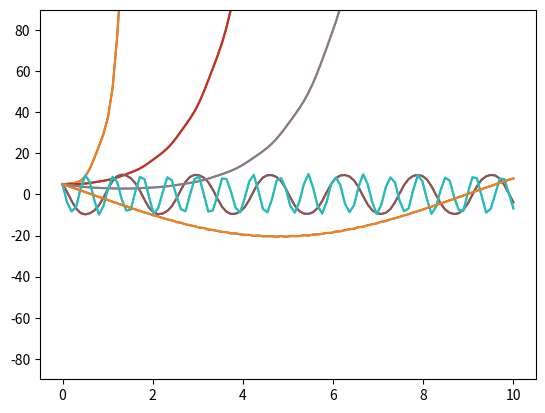

Recreate this plot in Python.
# %% Imports
from cmath import sin
import numpy as np
import matplotlib.pyplot as plt
from scipy.integrate import solve_ivp
# %% Define derivative function
def f(t, y, l, w, m, a):
    dydt = [y[1], y[0]*(g-a*w*w*sin(w*t))/l]
    return dydt
# %% Define time spans, initial values, and constants

g = 9.82 #m/s^2
l = [1, 10] #pendulum lenghts, m
w = [10, 70, 150] #different_frequencies, 1/s
m = 1 #mass, kg
a = 0.1 #amplitude, meter
tspan = np.linspace(0, 10, 100) #timeinterval
yinit = [5, 0] #initial conditions for thetha(0) & thetha´(0)

for i in w:
    for j in l:
        # %% Solve differential equation
        sol = solve_ivp(lambda t, y: f(t, y, j, i, m, a),
        [tspan[0], tspan[-1]], yinit, t_eval=tspan, rtol = 1e-5)
        # %% Plot states
        for p in range(sol.y.shape[0]):
            plt.plot(sol.t, sol.y[0])
        
    
plt.ylim([-90,90])
plt.show(block=True)
